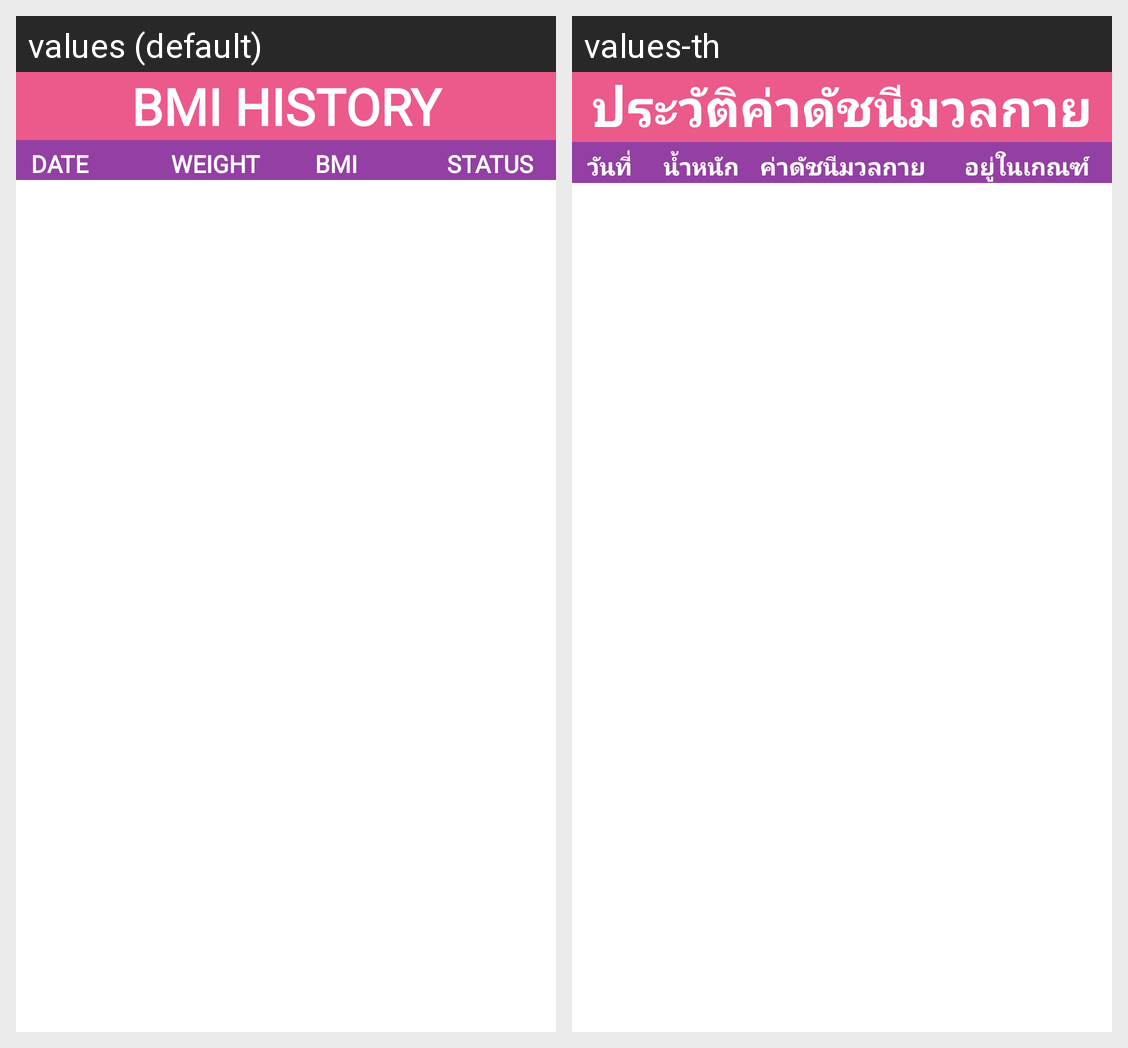

The same Android screen rendered under two of its app's locales, left to right. List the strings drawn on it with the default value and each locale's translation.
Android screen res/layout/activity_main2.xml rendered under 2 locales, left to right: values (default), values-th. Device: Nexus 5 (rendered at 1080×1920; each locale shown at half size, 540×960, under a caption strip naming it); theme Theme.BMICalculator.
Strings drawn on this screen, with the default value and each locale's value (text and hints the layout hard-codes, and strings that could not be matched under every locale, appear in the picture but are not listed):

history_page
  values: BMI HISTORY
  values-th: ประวัติค่าดัชนีมวลกาย

col_date
  values: DATE
  values-th: วันที่

col_weight
  values: WEIGHT
  values-th: น้ำหนัก

col_bmi
  values: BMI
  values-th: ค่าดัชนีมวลกาย

col_status
  values: STATUS
  values-th: อยู่ในเกณฑ์
